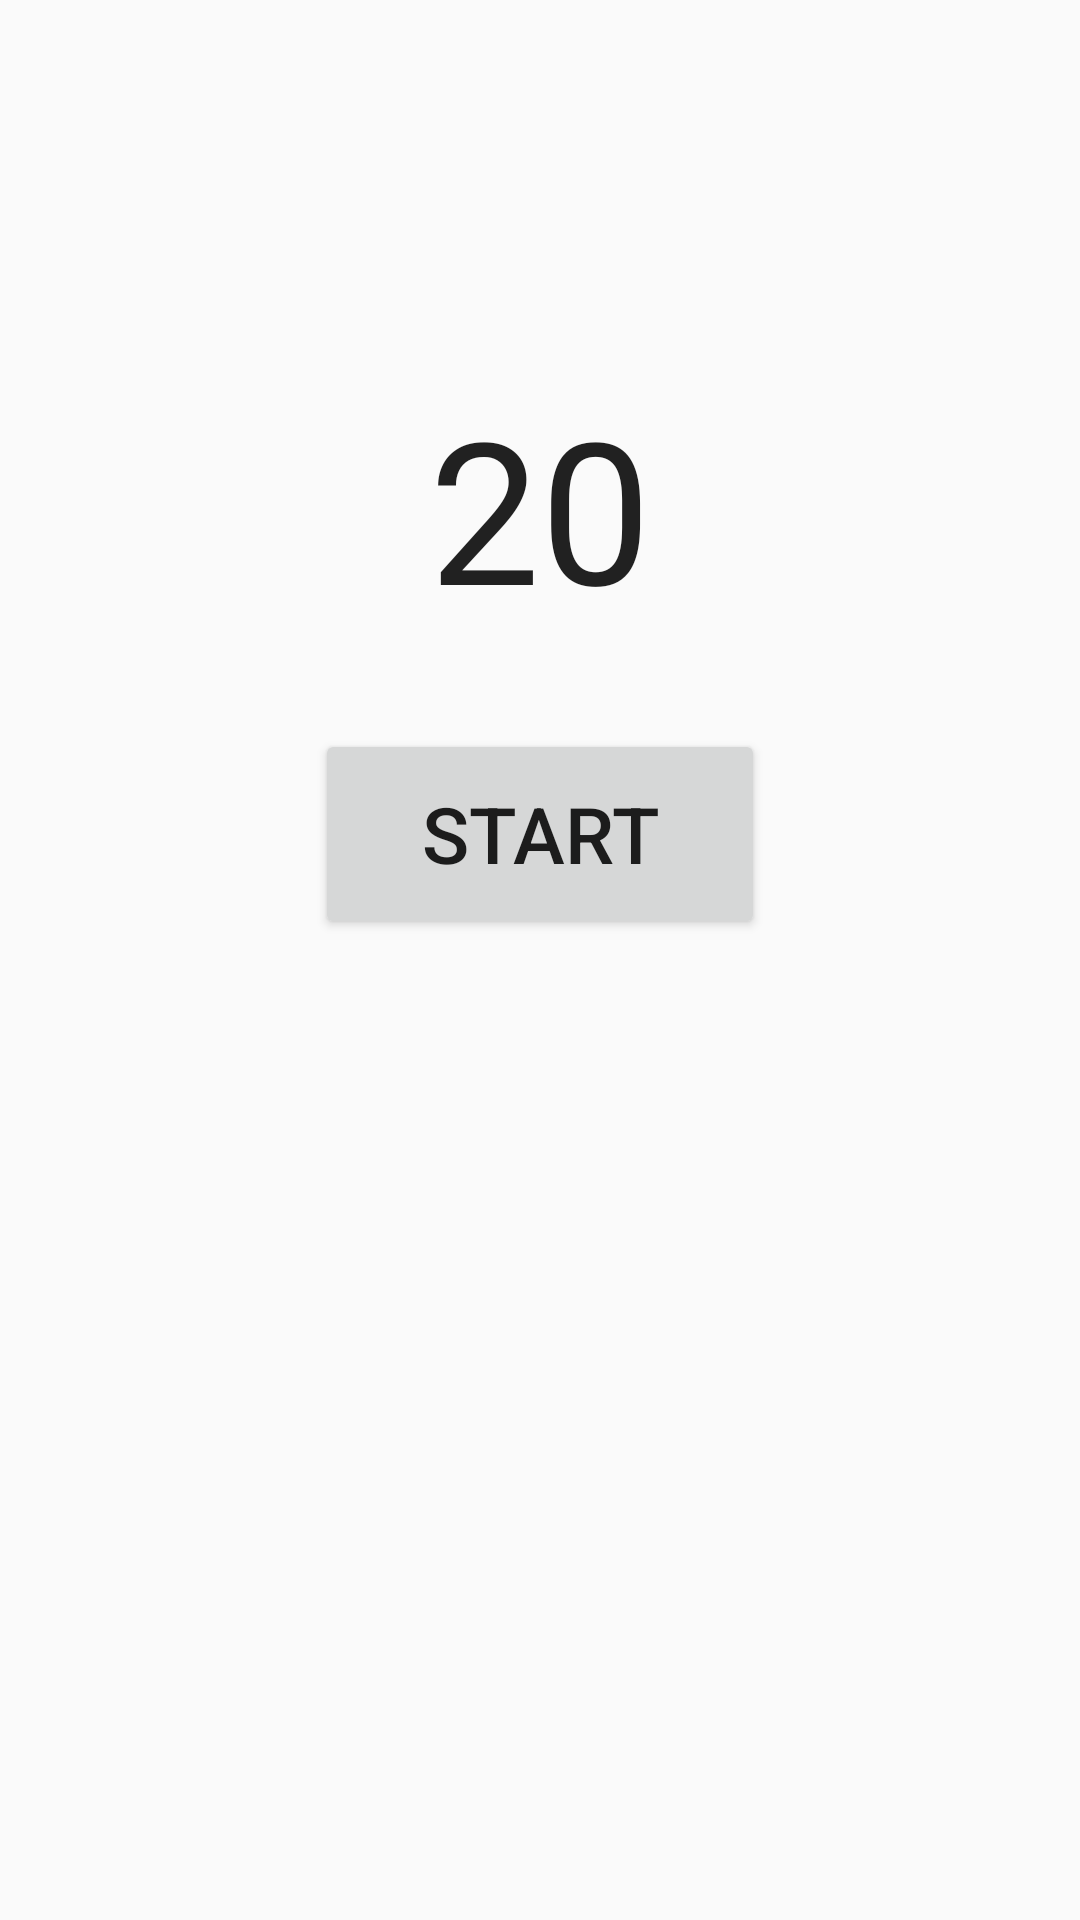

Produce the Android XML layout that renders to this screen, including the resource entries it uses.
<!-- AndroidManifest.xml: application theme AppTheme -->
<!-- res/layout/activity_timer.xml -->
<?xml version="1.0" encoding="utf-8"?>
<RelativeLayout xmlns:android="http://schemas.android.com/apk/res/android"
    android:layout_width="match_parent"
    android:layout_height="match_parent">

    <EditText
        android:id="@+id/timer_et"
        android:layout_width="wrap_content"
        android:layout_height="wrap_content"
        android:layout_alignParentTop="true"
        android:layout_centerHorizontal="true"
        android:text="20"
        android:textSize="66sp"
        android:background="@null"
        android:inputType="number"
        android:layout_marginTop="125dp" />

    <Button
        android:id="@+id/timer_bt"
        android:layout_width="150dp"
        android:layout_height="70dp"
        android:layout_below="@+id/timer_et"
        android:layout_marginTop="30dp"
        android:layout_centerHorizontal="true"
        android:textSize="26sp"
        android:text="Start"/>

</RelativeLayout>
<!-- resources referenced by this layout -->
<resources>
  <style name="AppTheme" parent="Theme.AppCompat.Light.DarkActionBar">
          
          <item name="colorPrimary">@color/colorPrimary</item>
          <item name="colorPrimaryDark">@color/colorPrimaryDark</item>
          <item name="colorAccent">@color/colorAccent</item>
      </style>
  <!-- not gathered from this repository: default colours our renderer supplied (Android Studio template values) -->
  <color name="colorPrimary">#FF6200EE</color>
  <color name="colorPrimaryDark">#FF3700B3</color>
  <color name="colorAccent">#FF03DAC5</color>
</resources>
